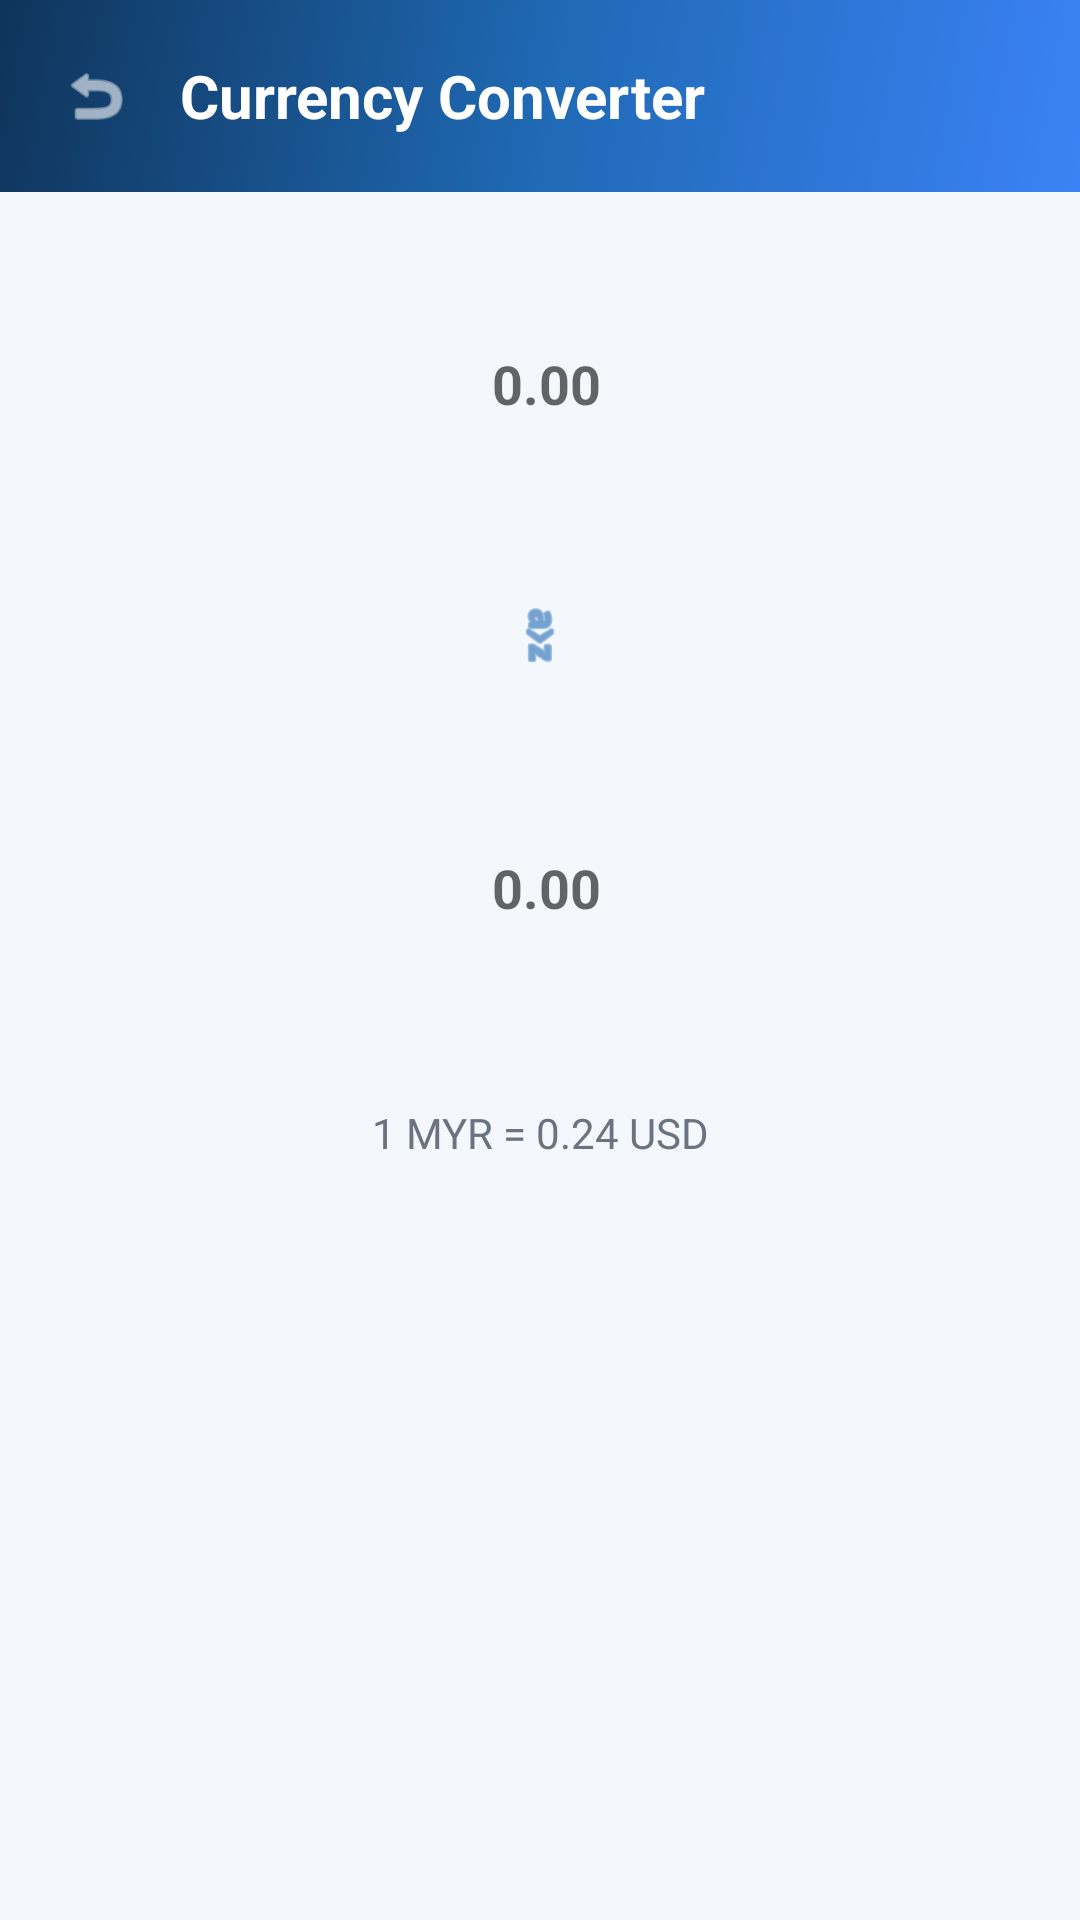

Here is an Android app screen rendered from its layout file. Give the layout XML and the strings, colors and styles it references.
<!-- AndroidManifest.xml: application theme Theme.AppCompat.Light.NoActionBar -->
<!-- res/layout/activity_converter.xml -->
<?xml version="1.0" encoding="utf-8"?>
<LinearLayout xmlns:android="http://schemas.android.com/apk/res/android"
    xmlns:app="http://schemas.android.com/apk/res-auto"
    android:layout_width="match_parent"
    android:layout_height="match_parent"
    android:orientation="vertical"
    android:background="@color/background">

    <LinearLayout
        android:layout_width="match_parent"
        android:layout_height="wrap_content"
        android:orientation="horizontal"
        android:gravity="center_vertical"
        android:background="@drawable/bg_splash_gradient"
        android:padding="12dp">

        <ImageView
            android:id="@+id/btnBack"
            android:layout_width="40dp"
            android:layout_height="40dp"
            android:src="@android:drawable/ic_menu_revert"
            android:padding="8dp"
            app:tint="#FFFFFF"
            android:background="@drawable/bg_back_button"
            android:clickable="true"
            android:focusable="true" />

        <TextView
            android:layout_width="wrap_content"
            android:layout_height="wrap_content"
            android:layout_marginLeft="8dp"
            android:text="Currency Converter"
            android:textColor="#FFFFFF"
            android:textSize="20sp"
            android:textStyle="bold" />
    </LinearLayout>

    <ScrollView
        android:layout_width="match_parent"
        android:layout_height="match_parent"
        android:padding="16dp">

        <LinearLayout
            android:layout_width="match_parent"
            android:layout_height="wrap_content"
            android:orientation="vertical">

            <LinearLayout
                android:layout_width="match_parent"
                android:layout_height="wrap_content"
                android:orientation="vertical"
                android:background="@drawable/bg_card"
                android:elevation="2dp"
                android:padding="20dp"
                android:layout_marginBottom="16dp">

                <LinearLayout
                    android:layout_width="match_parent"
                    android:layout_height="wrap_content"
                    android:orientation="horizontal"
                    android:gravity="center_vertical">

                    <Spinner
                        android:id="@+id/spinnerSourceCurrency"
                        android:layout_width="100dp"
                        android:layout_height="48dp"
                        android:background="@drawable/bg_more_item" />

                    <EditText
                        android:id="@+id/etSourceAmount"
                        android:layout_width="0dp"
                        android:layout_height="56dp"
                        android:layout_weight="1"
                        android:layout_marginLeft="12dp"
                        android:background="@drawable/bg_more_item"
                        android:hint="0.00"
                        android:inputType="numberDecimal"
                        android:paddingHorizontal="16dp"
                        android:textColor="@color/text_main"
                        android:textSize="18sp"
                        android:textStyle="bold" />
                </LinearLayout>
            </LinearLayout>

            <ImageView
                android:id="@+id/btnSwap"
                android:layout_width="40dp"
                android:layout_height="40dp"
                android:layout_gravity="center"
                android:layout_marginVertical="-8dp"
                android:elevation="4dp"
                android:src="@android:drawable/ic_menu_sort_alphabetically"
                android:background="@drawable/bg_back_button"
                android:padding="8dp"
                app:tint="@color/primary"
                android:rotation="90"/>

            <LinearLayout
                android:layout_width="match_parent"
                android:layout_height="wrap_content"
                android:orientation="vertical"
                android:background="@drawable/bg_card"
                android:elevation="2dp"
                android:padding="20dp"
                android:layout_marginTop="16dp">

                <LinearLayout
                    android:layout_width="match_parent"
                    android:layout_height="wrap_content"
                    android:orientation="horizontal"
                    android:gravity="center_vertical">

                    <Spinner
                        android:id="@+id/spinnerTargetCurrency"
                        android:layout_width="100dp"
                        android:layout_height="48dp"
                        android:background="@drawable/bg_more_item" />

                    <EditText
                        android:id="@+id/etTargetAmount"
                        android:layout_width="0dp"
                        android:layout_height="56dp"
                        android:layout_weight="1"
                        android:layout_marginLeft="12dp"
                        android:background="@drawable/bg_more_item"
                        android:hint="0.00"
                        android:inputType="numberDecimal"
                        android:paddingHorizontal="16dp"
                        android:textColor="@color/primary"
                        android:textSize="18sp"
                        android:textStyle="bold"
                        android:focusable="false"
                        android:clickable="false" />
                </LinearLayout>
            </LinearLayout>

            <TextView
                android:id="@+id/tvExchangeRate"
                android:layout_width="match_parent"
                android:layout_height="wrap_content"
                android:layout_marginTop="24dp"
                android:gravity="center"
                android:text="1 MYR = 0.24 USD"
                android:textColor="@color/text_secondary"
                android:textSize="14sp" />

        </LinearLayout>
    </ScrollView>
</LinearLayout>
<!-- resources referenced by this layout -->
<resources>
  <color name="background">#F4F8FC</color>
  <color name="primary">#1F69B4</color>
  <color name="text_main">#1F1F1F</color>
  <color name="text_secondary">#6B7280</color>
  <!-- drawable bg_back_button (drawable) -->
  <?xml version="1.0" encoding="utf-8"?>
  <ripple xmlns:android="http://schemas.android.com/apk/res/android"
      android:color="#40000000">
      <item>
          <shape android:shape="oval">
              <solid android:color="@android:color/transparent" />
              <size android:width="40dp" android:height="40dp" />
          </shape>
      </item>
  </ripple>
  <!-- drawable bg_splash_gradient (drawable) -->
  <?xml version="1.0" encoding="utf-8"?>
  <shape xmlns:android="http://schemas.android.com/apk/res/android"
      android:shape="rectangle">
      <gradient
          android:angle="135"
          android:centerColor="#1F69B4"
          android:endColor="#0F345A"
          android:startColor="#3B82F6"
          android:type="linear" />
  </shape>
</resources>
